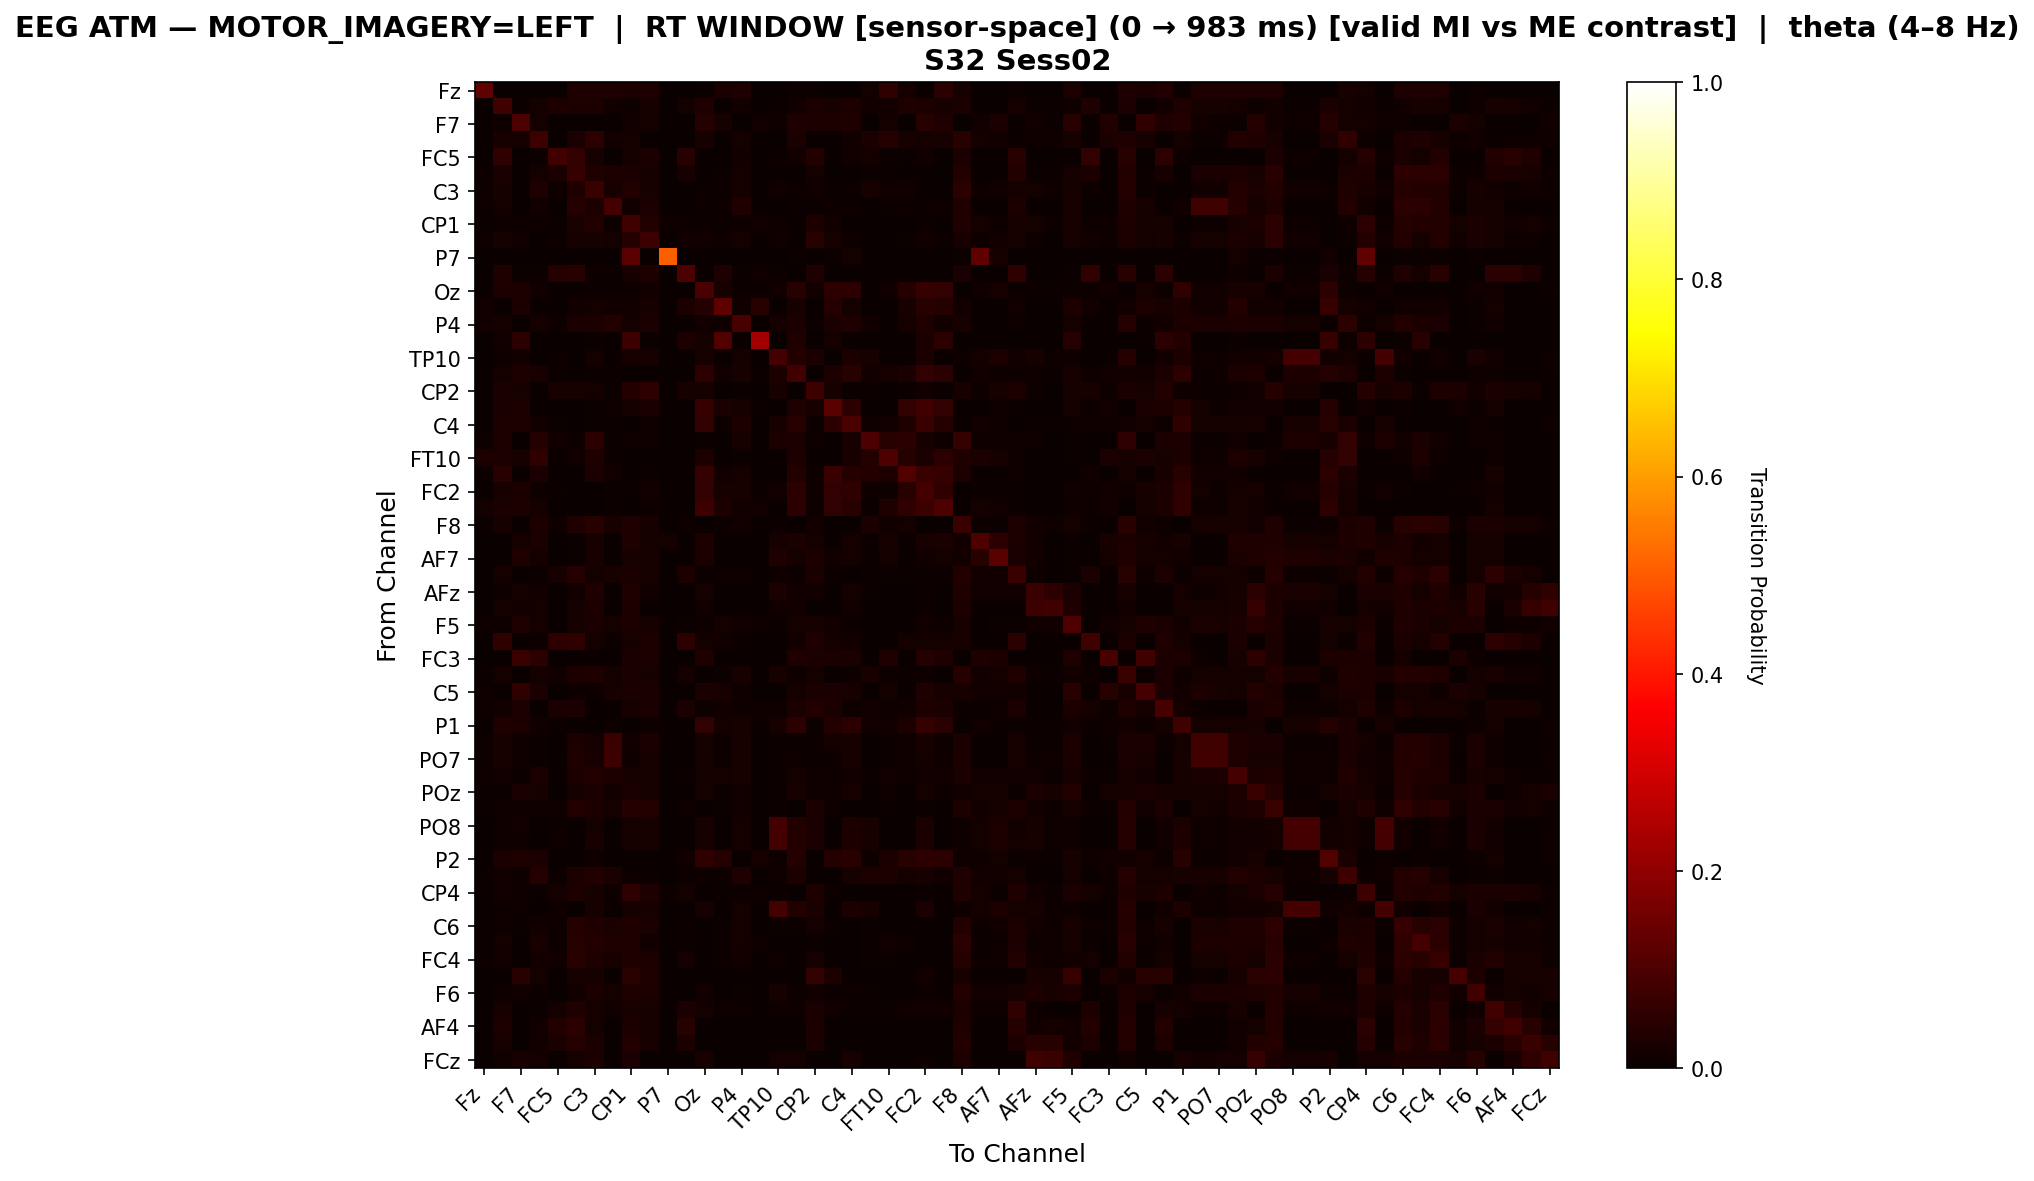

Values plotted in this chart, from the file beside it:
, Fz, F3, F7, FT9, FC5, FC1, C3, CP5, CP1, Pz, P7, O1, Oz, O2, P4, P8, TP10, CP6, CP2, Cz, C4, T8, FT10
Fz, 0.1321, 0.0, 0.002885, 0.0, 0.0, 0.03231, 0.03231, 0.03231, 0.03001, 0.03462, 0.0, 0.002308, 0.005193, 0.02654, 0.03231, 0.002308, 0.0, 0.005193, 0.004039, 0.002885, 0.0, 0.01673, 0.05713
F3, 0.0, 0.08187, 0.009116, 0.01788, 0.0298, 0.03068, 0.02752, 0.01385, 0.01122, 0.02332, 0.0, 0.01788, 0.03384, 0.002279, 0.0142, 0.003331, 0.007539, 0.01543, 0.0256, 0.02297, 0.02858, 0.01543, 0.01367
F7, 0.001264, 0.01054, 0.09863, 0.01897, 0.0, 0.0, 0.0, 0.0, 0.01433, 0.01665, 0.0, 0.002529, 0.04089, 0.02213, 0.0, 0.01538, 0.01096, 0.03498, 0.02466, 0.03056, 0.03456, 0.001264, 0.01623
FT9, 0.0, 0.02134, 0.01836, 0.07812, 0.003415, 0.02348, 0.05272, 0.01515, 0.01601, 0.0, 0.0, 0.002988, 0.02113, 0.0006403, 0.01644, 0.0, 0.0, 0.02711, 0.0, 0.001494, 0.01451, 0.02604, 0.0397
FC5, 0.0, 0.05625, 0.0, 0.005052, 0.08286, 0.06197, 0.02021, 0.0, 0.01785, 0.0256, 0.0, 0.04446, 0.002695, 0.00101, 0.01381, 0.0, 0.01145, 0.01314, 0.03705, 0.0, 0.01179, 0.01583, 0.004379
FC1, 0.008234, 0.02529, 0.0, 0.01647, 0.02661, 0.06896, 0.03352, 0.02897, 0.0272, 0.02161, 0.0, 0.02176, 0.0007352, 0.006617, 0.01617, 0.0, 0.0, 0.0002941, 0.01617, 0.0, 0.000147, 0.004264, 0.006617
C3, 0.007846, 0.02228, 0.0, 0.03447, 0.008827, 0.03265, 0.07328, 0.0206, 0.03657, 0.02088, 0.0, 0.003643, 0.006025, 0.007286, 0.0192, 0.001541, 0.01177, 0.005885, 0.01373, 0.005464, 0.004904, 0.02088, 0.01541
CP5, 0.01139, 0.01587, 0.0, 0.01445, 0.0, 0.03988, 0.02991, 0.08973, 0.01546, 0.02462, 0.0, 0.002848, 0.01078, 0.008545, 0.03357, 0.0, 0.0, 0.004883, 0.006918, 0.01078, 0.01078, 0.003866, 0.007121
CP1, 0.007194, 0.00931, 0.009592, 0.01044, 0.007476, 0.02596, 0.03611, 0.01058, 0.08069, 0.0371, 0.008746, 0.009451, 0.0079, 0.006912, 0.01114, 0.01495, 0.0103, 0.0, 0.02976, 0.01382, 0.003103, 0.003386, 0.0
Pz, 0.009087, 0.02064, 0.01232, 0.0, 0.0117, 0.02279, 0.02264, 0.01879, 0.04143, 0.07685, 0.000154, 0.01525, 0.0154, 0.01093, 0.01787, 0.001386, 0.01278, 0.000308, 0.04389, 0.01941, 0.007855, 0.003696, 0.0
P7, 0.0, 0.0, 0.0, 0.0, 0.0, 0.0, 0.0, 0.0, 0.1222, 0.0, 0.505, 0.0, 0.0, 0.0, 0.0, 0.0, 0.0, 0.004008, 0.0, 0.004008, 0.01804, 0.0, 0.0
O1, 0.0009702, 0.03169, 0.004204, 0.004528, 0.0414, 0.04657, 0.008409, 0.004528, 0.02167, 0.03072, 0.0, 0.09799, 0.0, 0.03137, 0.004528, 0.01261, 0.004204, 0.002911, 0.03493, 0.0006468, 0.0003234, 0.0, 0.0
Oz, 0.001552, 0.03042, 0.03011, 0.01506, 0.001707, 0.001242, 0.006363, 0.008071, 0.008692, 0.01521, 0.0, 0.0, 0.09437, 0.02126, 0.01024, 0.004346, 0.01428, 0.04656, 0.01521, 0.05432, 0.0523, 0.001862, 0.01428
O2, 0.01368, 0.003649, 0.03101, 0.001216, 0.001216, 0.01399, 0.01642, 0.01277, 0.0152, 0.02098, 0.0, 0.0301, 0.04074, 0.128, 0.01399, 0.04409, 0.0, 0.02341, 0.0, 0.04226, 0.01581, 0.001216, 0.001216
P4, 0.01217, 0.01826, 0.0, 0.01717, 0.009128, 0.02413, 0.02999, 0.03608, 0.01717, 0.02499, 0.0, 0.003043, 0.01434, 0.00978, 0.09107, 0.0, 0.01587, 0.02586, 0.00739, 0.02413, 0.03347, 0.01543, 0.003478
P8, 0.002187, 0.01239, 0.05248, 0.0, 0.0, 0.0, 0.007289, 0.0, 0.07507, 0.005102, 0.0, 0.03061, 0.01895, 0.1093, 0.0, 0.2267, 0.0, 0.03207, 0.0, 0.01822, 0.0007289, 0.0, 0.0
TP10, 0.0, 0.01045, 0.01184, 0.0, 0.007894, 0.0, 0.0195, 0.0, 0.01788, 0.0202, 0.0, 0.002554, 0.02229, 0.0, 0.01695, 0.0, 0.08869, 0.03715, 0.02624, 0.0, 0.02786, 0.0202, 0.0
CP6, 0.001741, 0.01567, 0.0282, 0.02211, 0.007312, 0.0008705, 0.00766, 0.004352, 0.0, 0.0003482, 0.0005223, 0.001741, 0.0524, 0.01375, 0.02089, 0.007834, 0.02855, 0.08374, 0.001219, 0.0289, 0.04405, 0.01271, 0.01567
CP2, 0.00146, 0.02665, 0.02172, 0.0, 0.02008, 0.02008, 0.01716, 0.006206, 0.03906, 0.05183, 0.0, 0.01971, 0.0188, 0.0, 0.006206, 0.0, 0.01989, 0.00146, 0.07647, 0.02081, 0.006206, 0.00584, 0.00146
Cz, 0.001144, 0.02517, 0.02803, 0.001526, 0.0, 0.0, 0.007437, 0.01011, 0.01831, 0.02384, 0.0005721, 0.0005721, 0.06655, 0.02689, 0.02136, 0.004958, 0.0, 0.03261, 0.02193, 0.1194, 0.05397, 0.001144, 0.00267
C4, 0.0, 0.02958, 0.02887, 0.0124, 0.006376, 0.0003542, 0.006376, 0.009387, 0.003897, 0.008856, 0.001594, 0.0003542, 0.05951, 0.00921, 0.02781, 0.0003542, 0.02161, 0.04552, 0.006022, 0.05083, 0.09653, 0.01134, 0.01222
T8, 0.009885, 0.029, 0.001647, 0.04053, 0.01516, 0.009226, 0.04876, 0.00626, 0.007908, 0.007908, 0.0, 0.0, 0.003954, 0.0009885, 0.02306, 0.0, 0.02867, 0.02405, 0.01021, 0.001647, 0.0201, 0.09819, 0.04349
FT10, 0.03075, 0.02399, 0.02276, 0.05812, 0.00369, 0.01353, 0.03383, 0.01076, 0.0, 0.0, 0.0, 0.0, 0.0286, 0.0009225, 0.004613, 0.0, 0.0, 0.02798, 0.002153, 0.00369, 0.02091, 0.04059, 0.09779
FC6, 0.007534, 0.04452, 0.003653, 0.02397, 0.00274, 0.002055, 0.02443, 0.01233, 0.0, 0.01164, 0.0, 0.00137, 0.06279, 0.0153, 0.01689, 0.00137, 0.0, 0.03516, 0.009361, 0.07329, 0.04292, 0.03539, 0.03082
FC2, 0.0009801, 0.02338, 0.02912, 0.01064, 0.005181, 0.0, 0.00196, 0.007421, 0.004901, 0.0119, 0.0, 0.0009801, 0.06175, 0.02142, 0.0217, 0.006021, 0.01456, 0.05013, 0.01064, 0.06231, 0.05615, 0.009801, 0.01106
F4, 0.01725, 0.02345, 0.02927, 0.01861, 0.001163, 0.0005815, 0.002908, 0.01008, 0.0, 0.009692, 0.0, 0.002326, 0.0754, 0.02811, 0.0126, 0.01318, 0.0, 0.05447, 0.007947, 0.05931, 0.04478, 0.005621, 0.03276
F8, 0.005249, 0.01992, 0.0, 0.02759, 0.00996, 0.03217, 0.04509, 0.02248, 0.03149, 0.02019, 0.0002692, 0.01077, 0.0004038, 0.005787, 0.01413, 0.0005384, 0.00646, 0.0001346, 0.0148, 0.0006729, 0.0008075, 0.02584, 0.01346
Fp2, 0.0, 0.003711, 0.01798, 0.02569, 0.001142, 0.007422, 0.02227, 0.0, 0.03426, 0.0177, 0.01827, 0.002284, 0.02912, 0.0, 0.002284, 0.0, 0.02027, 0.02598, 0.01827, 0.001998, 0.01913, 0.006851, 0.02255
AF7, 0.0, 0.001799, 0.0329, 0.01697, 0.0, 0.006427, 0.02159, 0.0, 0.02005, 0.02262, 0.002828, 0.002314, 0.02751, 0.0, 0.0, 0.0, 0.03368, 0.01594, 0.02931, 0.0126, 0.01671, 0.00617, 0.01722
AF3, 0.001792, 0.01678, 0.0004887, 0.004887, 0.02166, 0.04203, 0.01906, 0.02248, 0.02378, 0.02281, 0.0, 0.02883, 0.00733, 0.007819, 0.00847, 0.0, 0.01091, 0.00505, 0.02737, 0.006027, 0.0, 0.003909, 0.005701
AFz, 0.0, 0.009859, 0.01599, 0.01279, 0.0, 0.01306, 0.03277, 0.0, 0.03171, 0.01279, 0.0, 0.0, 0.01652, 0.0, 0.0, 0.0, 0.02665, 0.01386, 0.01279, 0.0, 0.01652, 0.006395, 0.0
F1, 0.0, 0.0157, 0.01452, 0.01884, 0.0, 0.01923, 0.02943, 0.001962, 0.02904, 0.0007849, 0.0, 0.0, 0.01452, 0.0, 0.001177, 0.0, 0.01452, 0.01531, 0.0, 0.0, 0.01452, 0.0, 0.0
F5, 0.008062, 0.008555, 0.03406, 0.01777, 0.0, 0.01859, 0.02369, 0.01876, 0.02748, 0.02073, 0.0, 0.004113, 0.009872, 0.01662, 0.013, 0.009707, 0.007404, 0.01859, 0.02007, 0.01382, 0.01069, 0.002139, 0.002468
FT7, 0.0008774, 0.05674, 0.0, 0.004095, 0.05206, 0.05528, 0.01609, 0.004095, 0.0196, 0.02925, 0.0, 0.05177, 0.01813, 0.01316, 0.004095, 0.00117, 0.0, 0.01316, 0.03217, 0.01784, 0.01345, 0.0, 0.0
FC3, 0.0, 0.001237, 0.07337, 0.04864, 0.0, 0.0, 0.001237, 0.0, 0.02514, 0.02514, 0.0, 0.0, 0.03256, 0.0, 0.001237, 0.0, 0.0, 0.03256, 0.02514, 0.02638, 0.02556, 0.0, 0.03339
C1, 0.006462, 0.01742, 0.0, 0.01708, 0.01535, 0.03023, 0.03208, 0.01846, 0.02481, 0.02192, 0.0, 0.01581, 0.0008078, 0.005193, 0.02054, 0.0, 0.02054, 0.009116, 0.01581, 0.0, 0.007847, 0.01996, 0.00877
C5, 0.009729, 0.0, 0.05626, 0.02348, 0.0, 0.009729, 0.009729, 0.02221, 0.02411, 0.0258, 0.0, 0.002115, 0.02602, 0.02179, 0.009729, 0.002115, 0.0, 0.01713, 0.02348, 0.02686, 0.02305, 0.0, 0.0165
CP3, 0.01096, 0.0145, 0.02664, 0.0, 0.02462, 0.02344, 0.00118, 0.0006745, 0.0204, 0.02462, 0.0, 0.02563, 0.01062, 0.0118, 0.009949, 0.01164, 0.009444, 0.02378, 0.03524, 0.02496, 0.009612, 0.01433, 0.01096
P1, 0.002155, 0.03232, 0.0295, 0.01293, 0.005801, 0.0, 0.002155, 0.01011, 0.0003315, 0.008619, 0.0, 0.0, 0.05967, 0.0174, 0.02304, 0.008454, 0.02122, 0.05138, 0.007127, 0.03613, 0.05238, 0.01177, 0.01475
P5, 0.01025, 0.02179, 0.01154, 0.004578, 0.0, 0.03076, 0.01849, 0.0716, 0.01465, 0.02728, 0.0, 0.0, 0.0163, 0.007691, 0.02289, 0.0, 0.006409, 0.006775, 0.01135, 0.01593, 0.01721, 0.003479, 0.006409
PO7, 0.01085, 0.02266, 0.00891, 0.004842, 0.0, 0.03312, 0.01956, 0.07651, 0.01007, 0.02344, 0.0, 0.0, 0.01937, 0.008135, 0.02344, 0.0, 0.008716, 0.009297, 0.006585, 0.01065, 0.01956, 0.00368, 0.006779
PO3, 0.008271, 0.01542, 0.004907, 0.02369, 0.001262, 0.02944, 0.03519, 0.02804, 0.02243, 0.02173, 0.0009814, 0.004767, 0.01837, 0.0164, 0.01963, 0.001262, 0.008131, 0.01879, 0.008131, 0.009393, 0.01388, 0.006028, 0.01206
POz, 0.007789, 0.006954, 0.02629, 0.02128, 0.0, 0.01919, 0.0235, 0.01307, 0.02684, 0.02003, 0.0002782, 0.0, 0.01794, 0.005841, 0.0153, 0.0, 0.007232, 0.02225, 0.01001, 0.01099, 0.01697, 0.0, 0.01001
PO4, 0.006544, 0.008296, 0.008764, 0.01122, 0.008647, 0.03529, 0.0305, 0.01823, 0.03961, 0.03739, 0.0002337, 0.01052, 0.002454, 0.004908, 0.01355, 0.0, 0.00853, 0.002103, 0.02547, 0.008296, 0.0, 0.002804, 0.00409
PO8, 0.0, 0.01045, 0.01184, 0.0, 0.007894, 0.0, 0.0195, 0.0, 0.01788, 0.0202, 0.0, 0.002554, 0.02252, 0.0, 0.01695, 0.0, 0.08846, 0.03715, 0.02624, 0.0, 0.02809, 0.0202, 0.0
P6, 0.0, 0.0105, 0.01166, 0.0, 0.007931, 0.0, 0.01959, 0.0, 0.01796, 0.02029, 0.0, 0.002566, 0.02216, 0.0, 0.01703, 0.0, 0.08864, 0.03709, 0.02636, 0.0, 0.02776, 0.02029, 0.0
P2, 0.0, 0.02578, 0.03383, 0.02377, 0.001828, 0.001646, 0.01134, 0.0, 0.0, 0.0, 0.001463, 0.01554, 0.05522, 0.04023, 0.00128, 0.01591, 0.009508, 0.04224, 0.0, 0.04004, 0.04535, 0.01134, 0.02395
CPz, 0.006205, 0.01544, 0.01135, 0.03919, 0.006961, 0.02754, 0.03677, 0.02694, 0.009988, 0.006507, 0.0, 0.004691, 0.0109, 0.008929, 0.03238, 0.00227, 0.0112, 0.02906, 0.0, 0.001059, 0.01998, 0.02754, 0.03057
CP4, 0.004955, 0.0121, 0.01151, 0.006995, 0.01647, 0.02798, 0.02113, 0.0102, 0.05625, 0.0341, 0.009618, 0.01909, 0.0007287, 0.005975, 0.004518, 0.01122, 0.006995, 0.0, 0.03119, 0.01064, 0.0, 0.003498, 0.0
TP8, 0.0, 0.0105, 0.01166, 0.0, 0.007931, 0.0, 0.01959, 0.0, 0.01796, 0.02029, 0.0, 0.002566, 0.02216, 0.0, 0.01703, 0.0, 0.08864, 0.03709, 0.02636, 0.0, 0.02776, 0.02029, 0.0
C6, 0.006523, 0.009508, 0.004975, 0.01493, 0.00796, 0.04002, 0.03284, 0.02609, 0.03306, 0.02664, 0.0002211, 0.01117, 0.0001106, 0.005528, 0.01868, 0.0008845, 0.006302, 0.00398, 0.01879, 0.004975, 0.0, 0.004754, 0.00387
C2, 0.007495, 0.01566, 0.0, 0.02195, 0.006959, 0.0455, 0.03667, 0.03172, 0.03413, 0.01499, 0.0002677, 0.007361, 0.0004015, 0.006825, 0.01767, 0.008164, 0.0, 0.0001338, 0.005487, 0.0, 0.0001338, 0.01071, 0.01285
FC4, 0.007056, 0.01273, 0.000756, 0.01298, 0.01386, 0.04574, 0.03402, 0.02268, 0.03339, 0.02974, 0.000252, 0.01764, 0.001386, 0.005292, 0.0155, 0.0, 0.008191, 0.0, 0.01928, 0.0, 0.0, 0.005418, 0.00441
FT8, 0.0, 0.0, 0.04591, 0.01933, 0.0, 0.01973, 0.02175, 0.0, 0.04913, 0.03141, 0.0, 0.0, 0.0, 0.0, 0.0, 0.0, 0.0, 0.0, 0.0588, 0.03021, 0.0, 0.0, 0.0
F6, 0.002929, 0.01117, 0.01355, 0.01098, 0.0005492, 0.0119, 0.02948, 0.01593, 0.03167, 0.02948, 0.0003662, 0.0, 0.0152, 0.002929, 0.004943, 0.0, 0.02051, 0.01172, 0.01538, 0.004943, 0.01062, 0.004394, 0.001465
AF8, 0.0, 0.01983, 0.0006957, 0.005217, 0.01913, 0.03374, 0.01739, 0.01322, 0.02296, 0.02174, 0.0, 0.02696, 0.01617, 0.01009, 0.0113, 0.0, 0.01078, 0.01078, 0.02557, 0.0153, 0.005217, 0.004174, 0.006087
AF4, 0.0, 0.02887, 0.001682, 0.01345, 0.03615, 0.05017, 0.01794, 0.002803, 0.03027, 0.02046, 0.0, 0.044, 0.0, 0.0, 0.0008408, 0.0, 0.0, 0.0005605, 0.02971, 0.0, 0.0, 0.0, 0.0
F2, 0.0, 0.02254, 0.0, 0.01387, 0.02688, 0.04133, 0.02399, 0.0008671, 0.03671, 0.02023, 0.0, 0.02803, 0.0, 0.0, 0.0008671, 0.0, 0.0, 0.000578, 0.02428, 0.0, 0.0, 0.0, 0.0
FCz, 0.0, 0.01358, 0.02092, 0.01761, 0.0, 0.01798, 0.02752, 0.0, 0.02716, 0.0, 0.0, 0.0, 0.02092, 0.0, 0.0, 0.0, 0.01872, 0.01908, 0.0, 0.0, 0.02092, 0.0, 0.0
